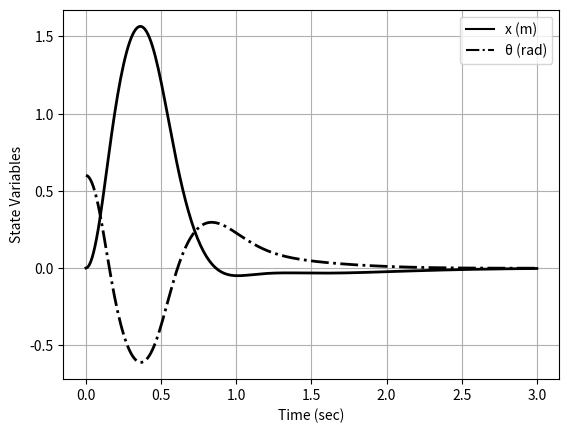

Reproduce this figure in Python.
# -*- coding: utf-8 -*-
"""Invpend_solver2.ipynb

Automatically generated by Colab.

Original file is located at
    https://colab.research.google.com/<link-removed>
"""

import numpy as np
import matplotlib.pyplot as plt
from scipy.integrate import solve_ivp

def inverted_pendulum_k2(t, x):
    # Constants
    g = 9.8
    l = 1
    m = 1
    M = 1

    # State feedback gains
    k = np.array([-40.0000, -37.3693, -190.6669, -54.7283])

    # Intermediate calculations
    d1 = M + m * (1 - np.cos(x[2]) ** 2)
    d2 = l * d1

    # State feedback
    F = -np.dot(k, x)

    # State derivatives
    xp = np.zeros(4)
    xp[0] = x[1]
    xp[1] = (F + m * l * x[3] ** 2 * np.sin(x[2]) - m * g * np.sin(x[2]) * np.cos(x[2])) / d1
    xp[2] = x[3]
    xp[3] = (-F * np.cos(x[2]) - m * l * x[3] ** 2 * np.sin(x[2]) * np.cos(x[2]) + (M + m) * g * np.sin(x[2])) / d2

    return xp

# Initial conditions: [x, v, theta, omega]
x0 = [0, 0, 0.6, 0]

# Time span
t_span = (0, 3)
t_eval = np.linspace(t_span[0], t_span[1], 300)  # 300 points within 3 seconds

# Solve the ODE
sol = solve_ivp(inverted_pendulum_k2, t_span, x0, t_eval=t_eval, max_step=1e-2)

# Plotting
plt.plot(sol.t, sol.y[0], 'k', label='x (m)')
plt.plot(sol.t, sol.y[2], '-.k', label='θ (rad)')
plt.grid(True)
plt.xlabel('Time (sec)')
plt.ylabel('State Variables')
plt.legend()
plt.gca().set_prop_cycle(None)  # Reset the color cycle
for line in plt.gca().get_lines():
    line.set_linewidth(2)
plt.show()